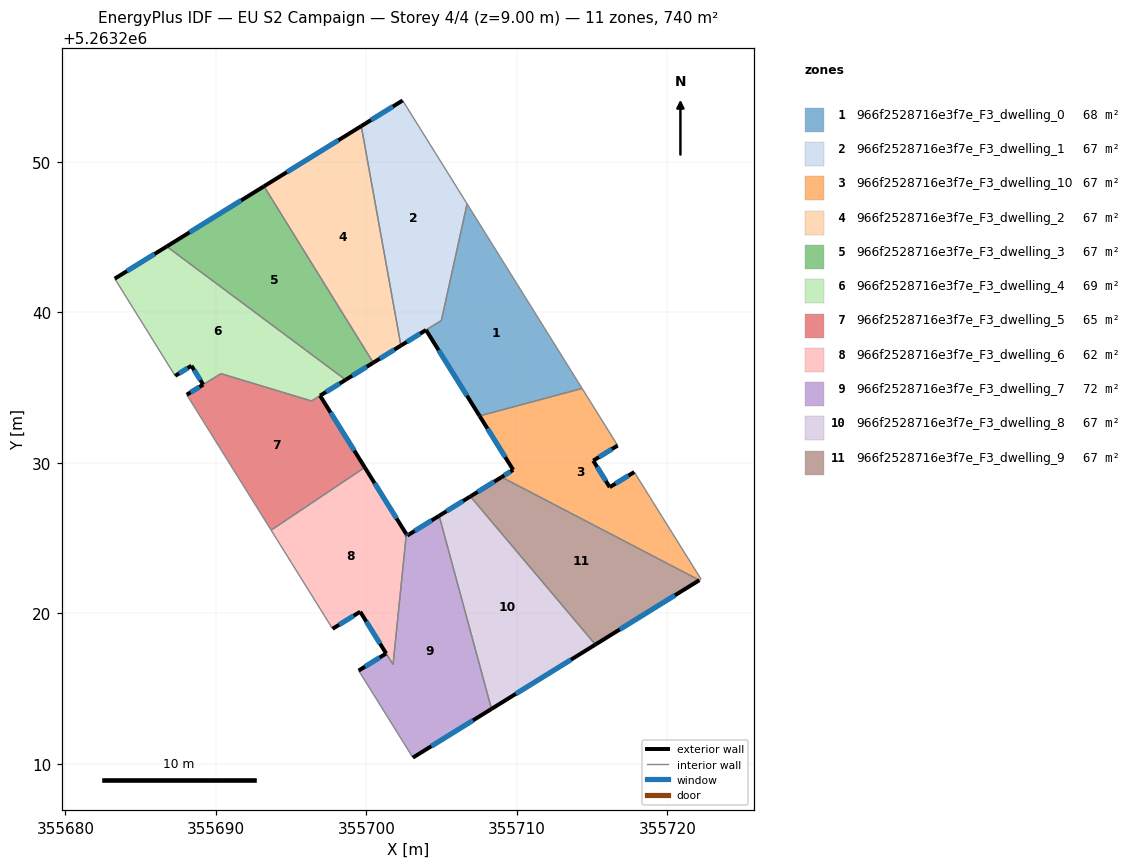
=== STOREY PLAN SPEC (per zone: floor XY polygon, exterior-wall plan segments, windows/doors) ===
zone 1: 966f2528716e3f7e_F3_dwelling_0  (68.0 m²)
  floor: (355706.69, 5263247.22) (355714.33, 5263234.95) (355707.52, 5263233.13) (355703.96, 5263238.83) (355704.98, 5263239.47)
  exterior wall: (355703.96, 5263238.83) – (355707.52, 5263233.13)  [6.7 m]
    window: (355704.80, 5263237.49) – (355706.68, 5263234.47)  [5.7 m²]
  interior walls: 4
zone 2: 966f2528716e3f7e_F3_dwelling_1  (66.5 m²)
  floor: (355702.41, 5263254.09) (355706.69, 5263247.22) (355704.98, 5263239.47) (355702.29, 5263237.80) (355699.66, 5263252.38)
  exterior wall: (355702.41, 5263254.09) – (355699.66, 5263252.38)  [3.2 m]
    window: (355701.76, 5263253.69) – (355700.30, 5263252.78)  [2.7 m²]
  exterior wall: (355702.29, 5263237.80) – (355703.96, 5263238.84)  [2.0 m]
    window: (355702.68, 5263238.04) – (355703.57, 5263238.59)  [1.7 m²]
  interior walls: 4
zone 3: 966f2528716e3f7e_F3_dwelling_10  (67.3 m²)
  floor: (355716.69, 5263231.16) (355715.07, 5263230.16) (355716.16, 5263228.39) (355717.79, 5263229.40) (355722.23, 5263222.28) (355722.12, 5263222.21) (355708.98, 5263229.06) (355709.75, 5263229.54) (355707.52, 5263233.13) (355714.33, 5263234.95)
  exterior wall: (355709.75, 5263229.54) – (355708.98, 5263229.06)  [0.9 m]
    window: (355709.57, 5263229.43) – (355709.16, 5263229.18)  [0.8 m²]
  exterior wall: (355707.52, 5263233.13) – (355709.75, 5263229.54)  [4.2 m]
    window: (355708.04, 5263232.28) – (355709.23, 5263230.38)  [3.6 m²]
  exterior wall: (355715.07, 5263230.16) – (355716.69, 5263231.16)  [1.9 m]
    window: (355715.45, 5263230.39) – (355716.31, 5263230.92)  [1.6 m²]
  exterior wall: (355716.16, 5263228.39) – (355715.07, 5263230.16)  [2.1 m]
    window: (355715.91, 5263228.81) – (355715.33, 5263229.74)  [1.8 m²]
  exterior wall: (355717.79, 5263229.40) – (355716.16, 5263228.39)  [1.9 m]
    window: (355717.41, 5263229.16) – (355716.55, 5263228.63)  [1.6 m²]
  interior walls: 5
zone 4: 966f2528716e3f7e_F3_dwelling_2  (67.3 m²)
  floor: (355699.66, 5263252.38) (355702.29, 5263237.80) (355700.45, 5263236.66) (355693.20, 5263248.38)
  exterior wall: (355700.45, 5263236.66) – (355702.29, 5263237.80)  [2.2 m]
    window: (355700.89, 5263236.93) – (355701.86, 5263237.53)  [1.8 m²]
  exterior wall: (355699.66, 5263252.38) – (355693.20, 5263248.38)  [7.6 m]
    window: (355698.14, 5263251.44) – (355694.71, 5263249.32)  [6.4 m²]
  interior walls: 2
zone 5: 966f2528716e3f7e_F3_dwelling_3  (67.3 m²)
  floor: (355693.20, 5263248.38) (355700.45, 5263236.66) (355698.62, 5263235.52) (355686.73, 5263244.38)
  exterior wall: (355698.62, 5263235.52) – (355700.45, 5263236.66)  [2.2 m]
    window: (355699.05, 5263235.79) – (355700.02, 5263236.39)  [1.8 m²]
  exterior wall: (355693.20, 5263248.38) – (355686.73, 5263244.38)  [7.6 m]
    window: (355691.68, 5263247.44) – (355688.25, 5263245.32)  [6.4 m²]
  interior walls: 2
zone 6: 966f2528716e3f7e_F3_dwelling_4  (69.2 m²)
  floor: (355698.62, 5263235.52) (355696.35, 5263234.12) (355690.34, 5263235.94) (355689.16, 5263235.21) (355688.37, 5263236.46) (355687.29, 5263235.79) (355683.28, 5263242.25) (355686.73, 5263244.38)
  exterior wall: (355688.37, 5263236.46) – (355689.16, 5263235.21)  [1.5 m]
    window: (355688.56, 5263236.17) – (355688.97, 5263235.50)  [1.2 m²]
  exterior wall: (355687.29, 5263235.79) – (355688.37, 5263236.46)  [1.3 m]
    window: (355687.55, 5263235.95) – (355688.12, 5263236.30)  [1.1 m²]
  exterior wall: (355686.73, 5263244.38) – (355683.28, 5263242.25)  [4.1 m]
    window: (355685.92, 5263243.88) – (355684.09, 5263242.75)  [3.4 m²]
  exterior wall: (355696.92, 5263234.47) – (355698.62, 5263235.52)  [2.0 m]
    window: (355697.32, 5263234.72) – (355698.22, 5263235.28)  [1.7 m²]
  interior walls: 5
zone 7: 966f2528716e3f7e_F3_dwelling_5  (65.4 m²)
  floor: (355696.92, 5263234.47) (355699.89, 5263229.70) (355693.67, 5263225.54) (355688.06, 5263234.54) (355690.34, 5263235.93) (355696.35, 5263234.12)
  exterior wall: (355699.89, 5263229.70) – (355696.92, 5263234.47)  [5.6 m]
    window: (355699.20, 5263230.82) – (355697.62, 5263233.35)  [4.7 m²]
  exterior wall: (355689.16, 5263235.21) – (355688.06, 5263234.54)  [1.3 m]
    window: (355688.90, 5263235.05) – (355688.32, 5263234.69)  [1.1 m²]
  interior walls: 5
zone 8: 966f2528716e3f7e_F3_dwelling_6  (62.4 m²)
  floor: (355699.89, 5263229.70) (355702.65, 5263225.28) (355701.77, 5263216.61) (355701.31, 5263217.34) (355699.59, 5263220.12) (355697.75, 5263218.98) (355693.67, 5263225.54)
  exterior wall: (355697.75, 5263218.98) – (355699.59, 5263220.12)  [2.2 m]
    window: (355698.18, 5263219.25) – (355699.16, 5263219.85)  [1.8 m²]
  exterior wall: (355702.65, 5263225.28) – (355699.89, 5263229.70)  [5.2 m]
    window: (355702.00, 5263226.31) – (355700.54, 5263228.66)  [4.4 m²]
  exterior wall: (355699.59, 5263220.12) – (355701.31, 5263217.34)  [3.3 m]
    window: (355699.99, 5263219.47) – (355700.91, 5263217.99)  [2.8 m²]
  interior walls: 4
zone 9: 966f2528716e3f7e_F3_dwelling_7  (72.1 m²)
  floor: (355704.83, 5263226.49) (355708.31, 5263213.66) (355703.09, 5263210.42) (355699.48, 5263216.21) (355701.31, 5263217.34) (355701.77, 5263216.61) (355702.65, 5263225.28) (355702.71, 5263225.18)
  exterior wall: (355702.71, 5263225.18) – (355702.65, 5263225.28)  [0.1 m]
    window: (355702.70, 5263225.20) – (355702.67, 5263225.25)  [0.1 m²]
  exterior wall: (355704.83, 5263226.49) – (355702.71, 5263225.18)  [2.5 m]
    window: (355704.33, 5263226.18) – (355703.21, 5263225.49)  [2.1 m²]
  exterior wall: (355703.09, 5263210.42) – (355708.31, 5263213.66)  [6.1 m]
    window: (355704.31, 5263211.18) – (355707.08, 5263212.90)  [5.2 m²]
  exterior wall: (355701.31, 5263217.34) – (355699.48, 5263216.21)  [2.2 m]
    window: (355700.88, 5263217.08) – (355699.91, 5263216.47)  [1.8 m²]
  interior walls: 4
zone 10: 966f2528716e3f7e_F3_dwelling_8  (67.3 m²)
  floor: (355706.91, 5263227.78) (355715.21, 5263217.94) (355708.31, 5263213.66) (355704.83, 5263226.49)
  exterior wall: (355706.91, 5263227.78) – (355704.83, 5263226.49)  [2.4 m]
    window: (355706.42, 5263227.48) – (355705.32, 5263226.79)  [2.1 m²]
  exterior wall: (355708.31, 5263213.66) – (355715.21, 5263217.94)  [8.1 m]
    window: (355709.93, 5263214.66) – (355713.59, 5263216.93)  [6.9 m²]
  interior walls: 2
zone 11: 966f2528716e3f7e_F3_dwelling_9  (67.3 m²)
  floor: (355722.12, 5263222.21) (355715.21, 5263217.94) (355706.91, 5263227.78) (355708.98, 5263229.06)
  exterior wall: (355708.98, 5263229.06) – (355706.91, 5263227.78)  [2.4 m]
    window: (355708.49, 5263228.76) – (355707.39, 5263228.08)  [2.1 m²]
  exterior wall: (355715.21, 5263217.94) – (355722.12, 5263222.21)  [8.1 m]
    window: (355716.84, 5263218.94) – (355720.50, 5263221.21)  [6.9 m²]
  interior walls: 2

=== DERIVED (storey summary) ===
Building: EU S2 Campaign
Storey: 4 of 4  (floor level z = 9.00 m)
Storey gross floor area: 740.2 m²
Zones on this storey: 11
  - 966f2528716e3f7e_F3_dwelling_0: floor 68.0 m²; exterior wall 6.7 m (20.2 m²); 1 window(s) 5.7 m²; WWR 28.1%
  - 966f2528716e3f7e_F3_dwelling_1: floor 66.5 m²; exterior wall 5.2 m (15.6 m²); 2 window(s) 4.4 m²; WWR 28.1%
  - 966f2528716e3f7e_F3_dwelling_10: floor 67.3 m²; exterior wall 11.0 m (33.1 m²); 5 window(s) 9.3 m²; WWR 28.1%
  - 966f2528716e3f7e_F3_dwelling_2: floor 67.3 m²; exterior wall 9.8 m (29.3 m²); 2 window(s) 8.2 m²; WWR 28.1%
  - 966f2528716e3f7e_F3_dwelling_3: floor 67.3 m²; exterior wall 9.8 m (29.3 m²); 2 window(s) 8.2 m²; WWR 28.1%
  - 966f2528716e3f7e_F3_dwelling_4: floor 69.2 m²; exterior wall 8.8 m (26.4 m²); 4 window(s) 7.4 m²; WWR 28.1%
  - 966f2528716e3f7e_F3_dwelling_5: floor 65.4 m²; exterior wall 6.9 m (20.7 m²); 2 window(s) 5.8 m²; WWR 28.1%
  - 966f2528716e3f7e_F3_dwelling_6: floor 62.4 m²; exterior wall 10.6 m (31.9 m²); 3 window(s) 9.0 m²; WWR 28.1%
  - 966f2528716e3f7e_F3_dwelling_7: floor 72.1 m²; exterior wall 10.9 m (32.7 m²); 4 window(s) 9.2 m²; WWR 28.1%
  - 966f2528716e3f7e_F3_dwelling_8: floor 67.3 m²; exterior wall 10.6 m (31.7 m²); 2 window(s) 8.9 m²; WWR 28.1%
  - 966f2528716e3f7e_F3_dwelling_9: floor 67.3 m²; exterior wall 10.6 m (31.7 m²); 2 window(s) 8.9 m²; WWR 28.1%
Zone adjacency (shared interzone walls):
  - 966f2528716e3f7e_F3_dwelling_0 ↔ 966f2528716e3f7e_F3_dwelling_1
  - 966f2528716e3f7e_F3_dwelling_0 ↔ 966f2528716e3f7e_F3_dwelling_10
  - 966f2528716e3f7e_F3_dwelling_1 ↔ 966f2528716e3f7e_F3_dwelling_2
  - 966f2528716e3f7e_F3_dwelling_10 ↔ 966f2528716e3f7e_F3_dwelling_9
  - 966f2528716e3f7e_F3_dwelling_2 ↔ 966f2528716e3f7e_F3_dwelling_3
  - 966f2528716e3f7e_F3_dwelling_3 ↔ 966f2528716e3f7e_F3_dwelling_4
  - 966f2528716e3f7e_F3_dwelling_4 ↔ 966f2528716e3f7e_F3_dwelling_5
  - 966f2528716e3f7e_F3_dwelling_5 ↔ 966f2528716e3f7e_F3_dwelling_6
  - 966f2528716e3f7e_F3_dwelling_6 ↔ 966f2528716e3f7e_F3_dwelling_7
  - 966f2528716e3f7e_F3_dwelling_7 ↔ 966f2528716e3f7e_F3_dwelling_8
  - 966f2528716e3f7e_F3_dwelling_8 ↔ 966f2528716e3f7e_F3_dwelling_9